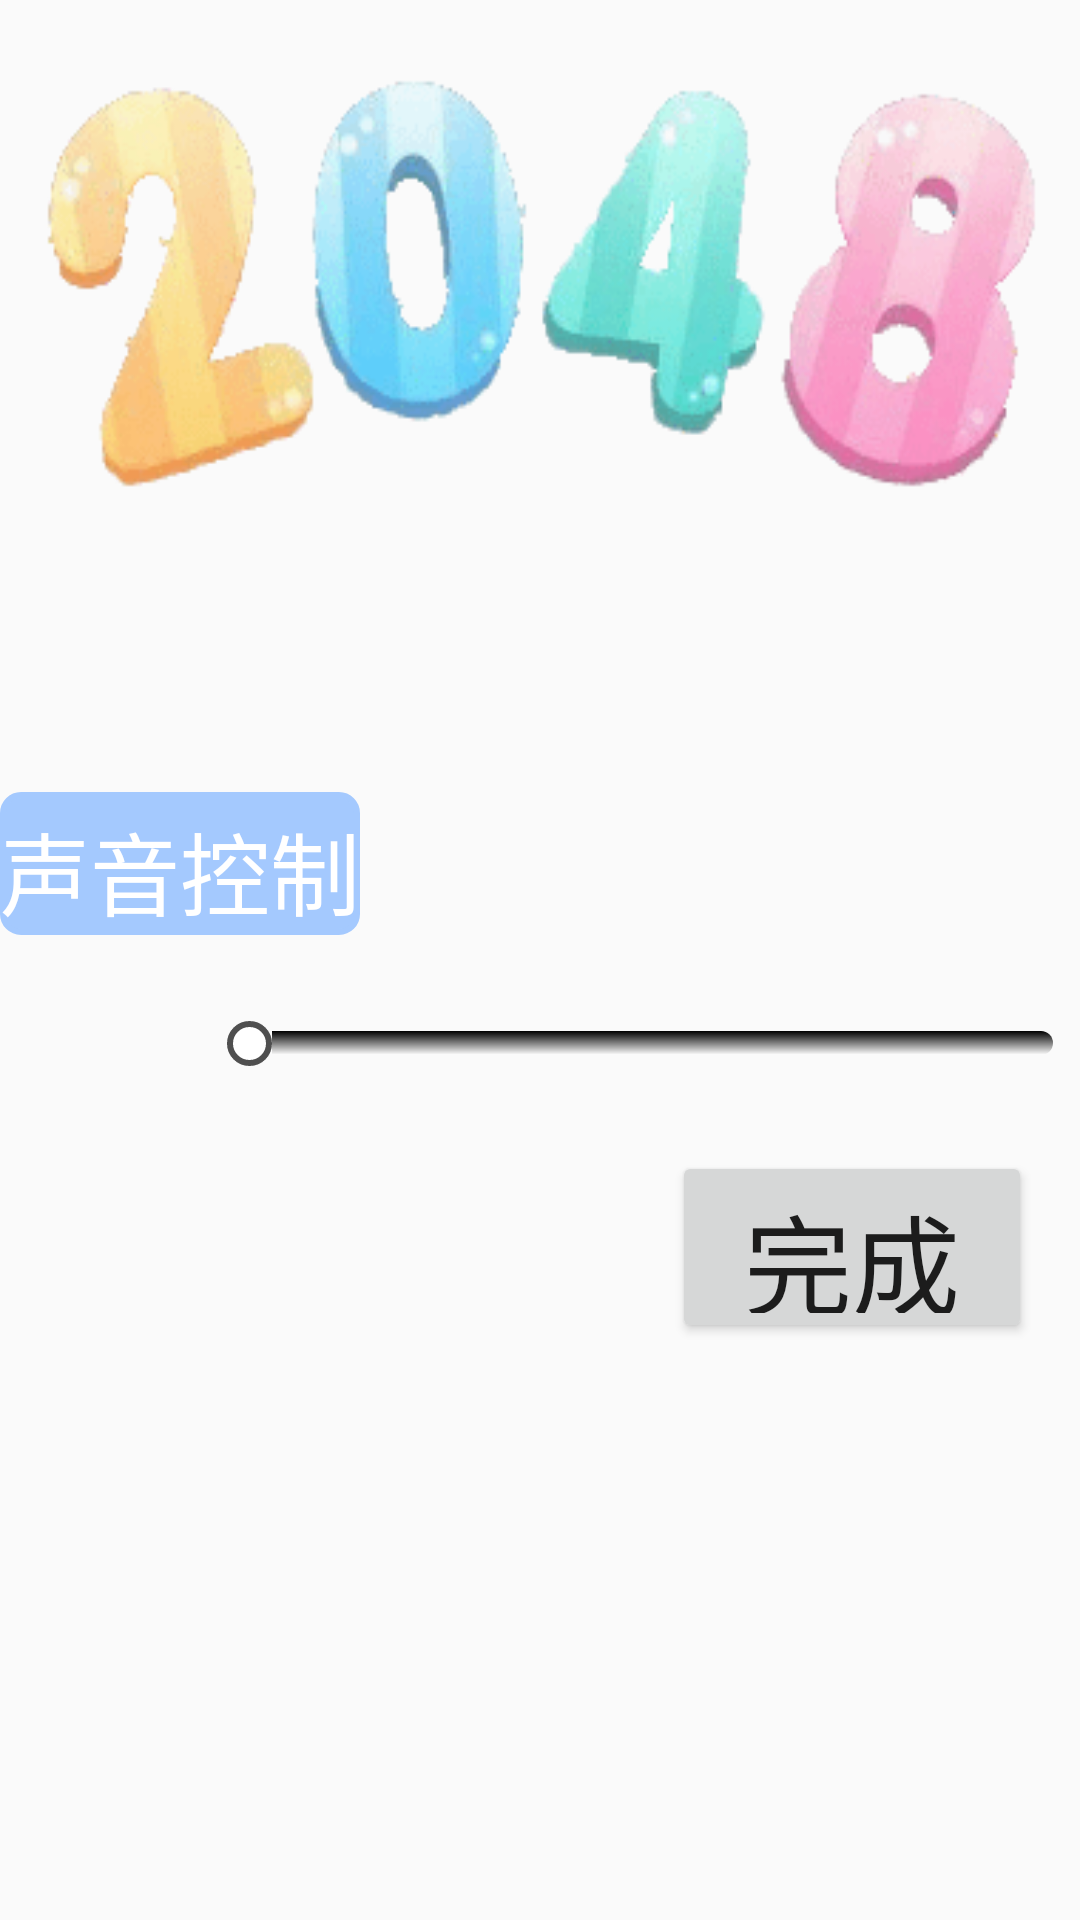

Reconstruct the res/layout file that produces this screen, plus the resources it refers to.
<!-- AndroidManifest.xml: application theme AppTheme -->
<!-- res/layout/sound_control.xml -->
<?xml version="1.0" encoding="utf-8"?>
<LinearLayout xmlns:android="http://schemas.android.com/apk/res/android"
    xmlns:app="http://schemas.android.com/apk/res-auto"
    xmlns:tools="http://schemas.android.com/tools"
    android:layout_width="match_parent"
    android:layout_height="match_parent"
    android:background="@mipmap/bg_menu"
    android:orientation="vertical"
    tools:context=".Activity.MenuActivity">

    <TextView
        android:id="@+id/pic_2048"
        android:layout_width="match_parent"
        android:layout_height="140dp"
        android:layout_marginTop="24dp"
        android:background="@mipmap/bg_2048"
        android:alpha="0.7" />


    <TextView
        android:layout_width="wrap_content"
        android:layout_height="wrap_content"
        android:layout_marginTop="100dp"
        android:background="@drawable/pic_bgm"
        android:text="@string/bgm"
        android:paddingTop="4dp"
        android:textSize="30dp"
        android:textAlignment="center"
        android:textColor="#fff"
        />

    <LinearLayout
        android:layout_width="match_parent"
        android:layout_height="72dp"
        android:orientation="horizontal"
        android:gravity="center">

        <Button
            android:id="@+id/sound"
            android:layout_width="54dp"
            android:layout_height="54dp"
            android:paddingRight="8dp"
            android:background="@drawable/btn_sound"
            android:layout_marginRight="20dp"/>

        <SeekBar
            android:id="@+id/bg_sound"
            android:layout_width="300dp"
            android:layout_height="48dp"
            android:max="200"
            android:padding="20dp"
            android:progress="0"
            android:visibility="visible"
            android:progressDrawable="@drawable/seek_bar_voice_bg"
            android:thumb="@drawable/seek_bar_voice_circle"/>
    </LinearLayout>

    <Button
        android:id="@+id/done"
        android:layout_width="120dp"
        android:layout_height="64dp"
        android:layout_gravity="right"
        android:layout_marginRight="16dp"
        android:text="@string/finish"
        android:textSize="36dp" />hi

</LinearLayout>
<!-- resources referenced by this layout -->
<resources>
  <!-- drawable btn_sound (drawable) -->
  <?xml version="1.0" encoding="utf-8"?>
  <shape xmlns:android="http://schemas.android.com/apk/res/android" >
  
      
  
      
      
      
      
  
      <corners
          android:bottomLeftRadius="27dp"
          android:bottomRightRadius="27dp"
          android:topLeftRadius="27dp"
          android:topRightRadius="27dp" />
  
      
  
  </shape>
  <!-- drawable pic_bgm (drawable) -->
  <?xml version="1.0" encoding="utf-8"?>
  <shape xmlns:android="http://schemas.android.com/apk/res/android" >
  
      
  
      
      <solid android:color="#a4c9fe" />
      
      <stroke
          android:width="2dp"
          android:color="#a4c9fe" />
  
      <corners
          android:bottomLeftRadius="6dp"
          android:bottomRightRadius="6dp"
          android:topLeftRadius="6dp"
          android:topRightRadius="6dp" />
  
          
  
  </shape>
  <!-- drawable seek_bar_voice_bg (drawable) -->
  <?xml version="1.0" encoding="UTF-8"?>
  <layer-list xmlns:android="http://schemas.android.com/apk/res/android">
  
      <item android:id="@android:id/background">
          <shape>
              <corners android:radius="10dip" />
              <gradient android:startColor="#ff000000"
                  android:centerColor="#ffffffff"
                  android:endColor="#00ffffff"
                  android:centerY="1" android:angle="270" />
          </shape>
      </item>
  
      <item android:id="@android:id/progress">
          <clip>
              <shape>
                  <corners android:radius="10dip" />
                  <gradient android:startColor="#ffFFFF00"
                      android:centerColor="#ffffffff" android:endColor="#ffAABD00"
                      android:centerY="1" android:angle="270" />
              </shape>
          </clip>
      </item>
  </layer-list>
  <!-- drawable seek_bar_voice_circle (drawable) -->
  <?xml version="1.0" encoding="utf-8"?>
  <shape xmlns:android="http://schemas.android.com/apk/res/android"
      android:shape="oval">
      <solid
          android:color="@color/white"/>
      <size
          android:width="15dp"
          android:height="15dp"/>
      <stroke
          android:color="@color/black"
          android:width="2dp"/>
  </shape>
  <!-- mipmap bg_2048: gif bitmap (mipmap-hdpi, 19776 bytes) -->
  <string name="bgm">声音控制</string>
  <string name="finish">完成</string>
  <style name="AppTheme" parent="Theme.AppCompat.Light.DarkActionBar">
          
          <item name="colorPrimary">@color/colorPrimary</item>
          <item name="colorPrimaryDark">@color/colorPrimaryDark</item>
          <item name="colorAccent">@color/colorAccent</item>
      </style>
  <color name="white">#FFFFFF</color>
  <color name="black">#4F4F4F</color>
  <color name="colorPrimary">#6200EE</color>
  <color name="colorPrimaryDark">#3700B3</color>
  <color name="colorAccent">#03DAC5</color>
</resources>
